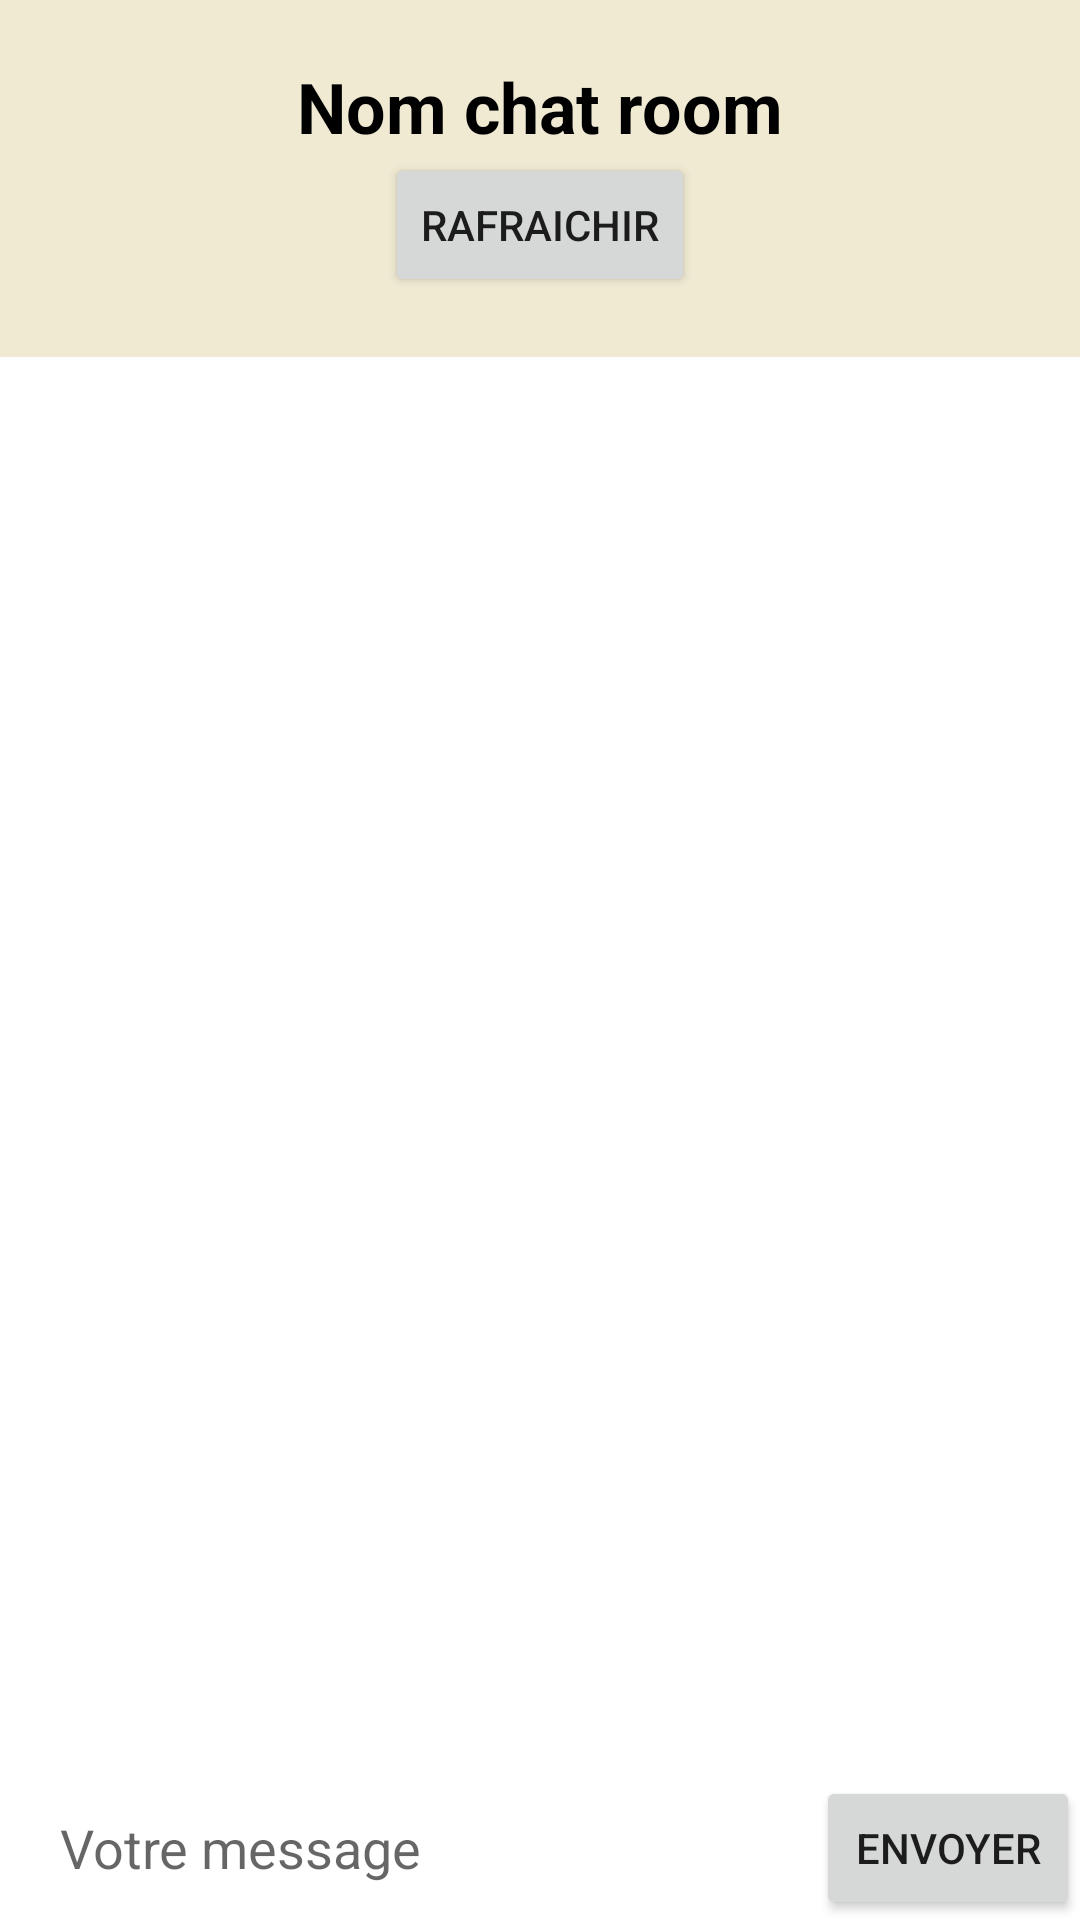

Produce the Android XML layout that renders to this screen, including the resource entries it uses.
<!-- AndroidManifest.xml: application theme Theme.TogetherStrongerApp -->
<!-- res/layout/activity_chat_room.xml -->
<?xml version="1.0" encoding="utf-8"?>
<LinearLayout xmlns:android="http://schemas.android.com/apk/res/android"
    android:layout_width="match_parent"
    android:layout_height="match_parent"
    android:orientation="vertical">

    <LinearLayout
        android:layout_width="match_parent"
        android:layout_height="wrap_content"
        android:orientation="vertical"
        android:padding="20dp"
        android:background="@color/lightBeige">

        <TextView
            android:id="@+id/nameChatRoom"
            android:layout_width="wrap_content"
            android:layout_height="wrap_content"
            android:text="Nom chat room"
            android:textSize="4mm"
            android:layout_gravity="center"
            android:textStyle="bold"
            android:textColor="@color/black"
            />

        <Button
            android:layout_width="wrap_content"
            android:layout_height="wrap_content"
            android:text="Rafraichir"
            android:id="@+id/refresh"
            android:layout_gravity="center"
            />

    </LinearLayout>


    <RelativeLayout
        android:layout_width="match_parent"
        android:layout_height="match_parent">

        <ListView
            android:id="@+id/chatMessages"
            android:layout_width="match_parent"
            android:layout_height="match_parent"
            android:layout_above="@+id/sendMessage"
            android:layout_marginBottom="2dp" />

        <LinearLayout
            android:layout_width="match_parent"
            android:layout_height="wrap_content"
            android:id="@+id/sendMessage"
            android:layout_alignParentBottom="true">

            <EditText
                android:id="@+id/messageInput"
                android:layout_width="wrap_content"
                android:layout_height="match_parent"
                android:hint="Votre message"
                android:layout_weight="1"
                android:layout_marginHorizontal="10dp"
                android:paddingStart="10dp"
                android:background="@drawable/background_input"/>

            <Button
                android:layout_width="wrap_content"
                android:layout_height="wrap_content"
                android:text="Envoyer"
                android:layout_weight="0"
                android:id="@+id/send"/>
        </LinearLayout>

    </RelativeLayout>

</LinearLayout>
<!-- resources referenced by this layout -->
<resources>
  <color name="black">#FF000000</color>
  <color name="lightBeige">#f0ead3</color>
  <style name="Theme.TogetherStrongerApp" parent="Theme.MaterialComponents.DayNight.DarkActionBar">
          
          <item name="colorPrimary">@color/blue</item>
          <item name="colorPrimaryVariant">@color/blue</item>
          <item name="colorOnPrimary">@color/white</item>
          
          <item name="colorSecondary">@color/grey</item>
          <item name="colorSecondaryVariant">@color/lightGrey</item>
          <item name="colorOnSecondary">@color/black</item>
          
          <item name="android:statusBarColor">?attr/colorPrimaryVariant</item>
          
      </style>
  <color name="blue">#000070</color>
  <color name="white">#FFFFFFFF</color>
  <color name="grey">#757575</color>
  <color name="lightGrey">#d3d3d3</color>
</resources>
